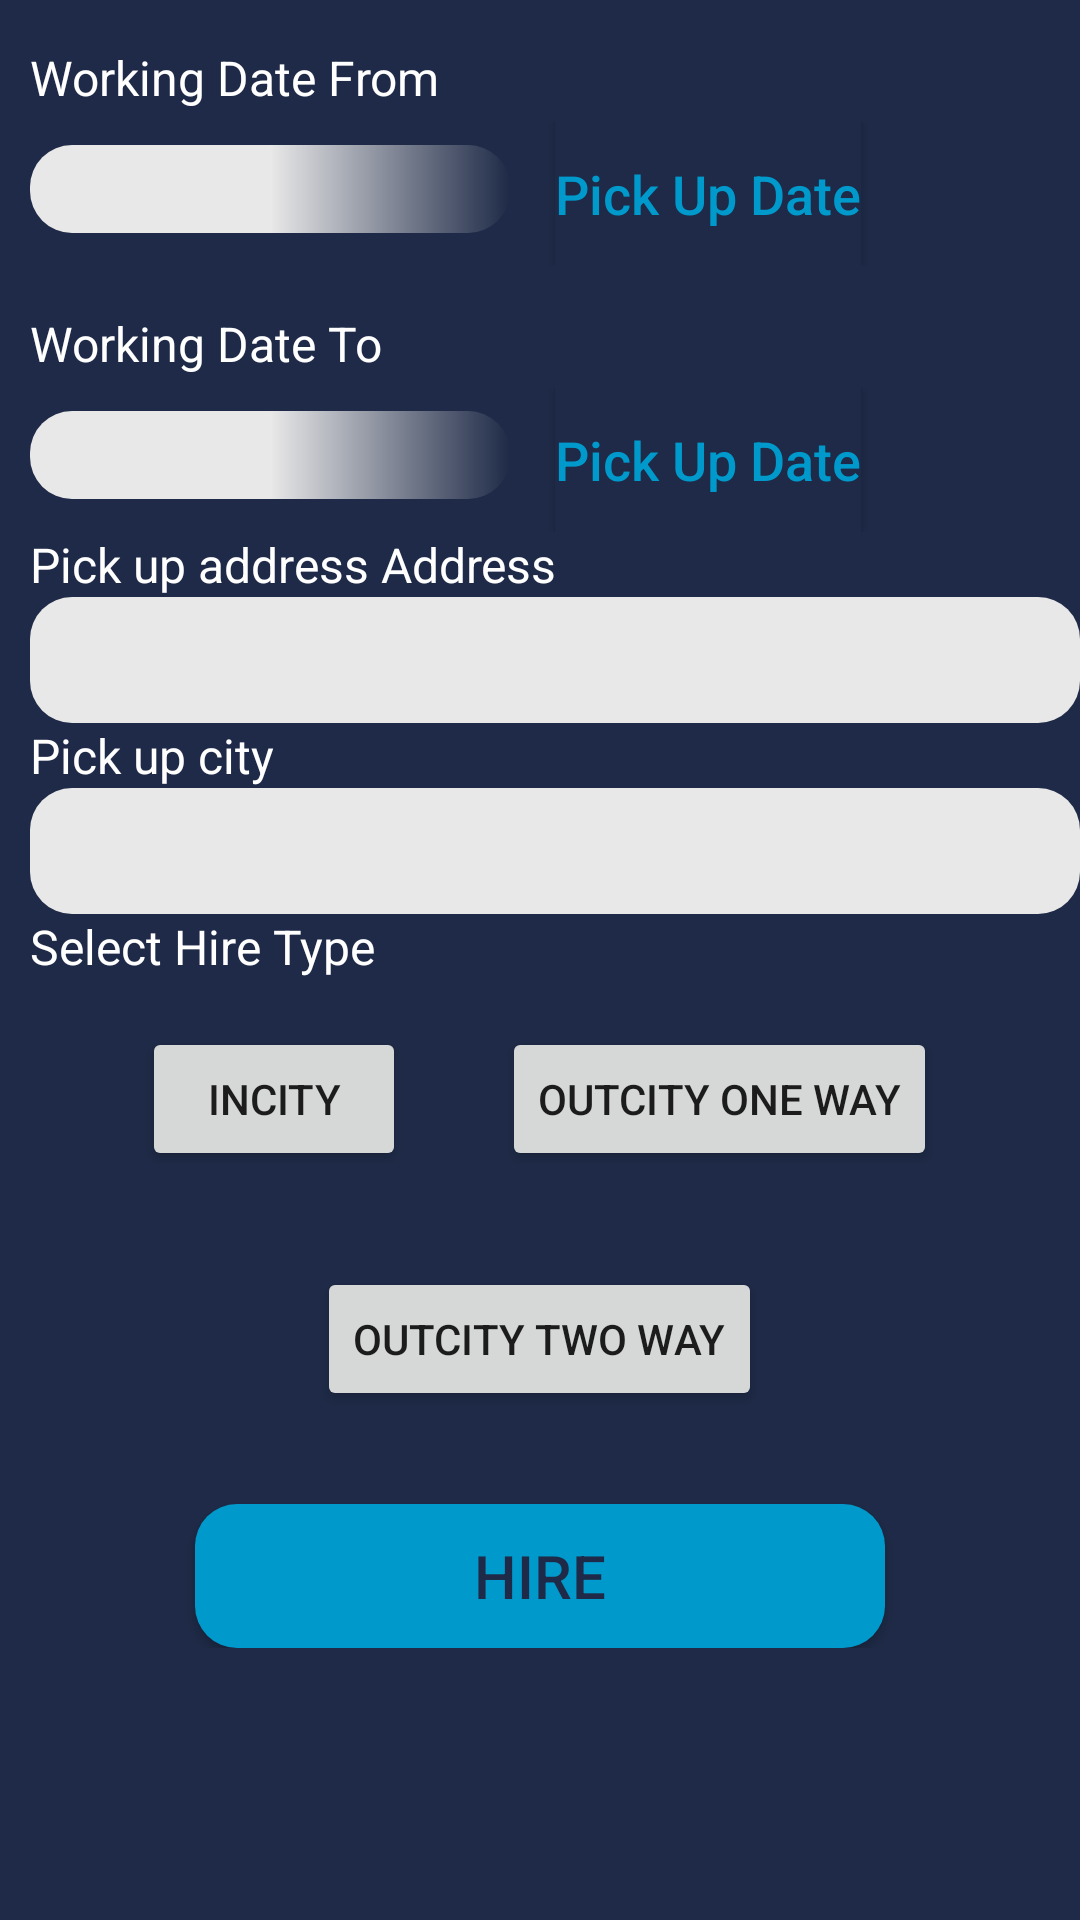

Produce the Android XML layout that renders to this screen, including the resource entries it uses.
<!-- AndroidManifest.xml: application theme Theme.QuickDriver -->
<!-- res/layout/activity_user_hiringpage.xml -->
<?xml version="1.0" encoding="utf-8"?>
<RelativeLayout
xmlns:android="http://schemas.android.com/apk/res/android"
xmlns:app="http://schemas.android.com/apk/res-auto"
xmlns:tools="http://schemas.android.com/tools"
android:layout_width="match_parent"
android:layout_height="match_parent"
android:background="#FF1E2A47"
tools:context=".user_hiringpage">
<LinearLayout
    android:layout_width="match_parent"
    android:layout_height="wrap_content"
    android:orientation="vertical">
    <TextView
        android:layout_width="wrap_content"
        android:layout_height="wrap_content"
        android:layout_marginLeft="10dp"
        android:layout_marginTop="15dp"
        android:textColor="#ffffff"
        android:text="Working Date From"
        android:textSize="16dp"
        />
    <LinearLayout
        android:layout_width="match_parent"
        android:layout_height="wrap_content"
        android:layout_marginLeft="10dp"
        android:layout_marginTop="4dp"
        android:orientation="horizontal">

        <EditText
            android:id="@+id/hireWorkingDate"
            android:layout_width="160dp"
            android:layout_height="wrap_content"
            android:background="@drawable/buttonshape"
            android:textColor="@color/black"
            android:textSize="22dp" />

        <Button
            android:id="@+id/hirePickDateButton"
            android:layout_width="wrap_content"
            android:layout_height="wrap_content"
            android:layout_marginLeft="15dp"
            android:background="#FF1E2A47"
            android:text="Pick Up Date"
            android:textAllCaps="false"
            android:textSize="18dp"
            android:textColor="@android:color/holo_blue_dark" />
    </LinearLayout>
    <TextView
        android:layout_width="wrap_content"
        android:layout_height="wrap_content"
        android:layout_marginLeft="10dp"
        android:layout_marginTop="15dp"
        android:textColor="#ffffff"
        android:text="Working Date To"
        android:textSize="16dp"
        />
    <LinearLayout
        android:layout_width="match_parent"
        android:layout_height="wrap_content"
        android:layout_marginLeft="10dp"
        android:layout_marginTop="4dp"
        android:orientation="horizontal">

        <EditText
            android:id="@+id/hireWorkingDatet"
            android:layout_width="160dp"
            android:layout_height="wrap_content"
            android:textColor="@color/black"
            android:background="@drawable/buttonshape"
            android:textSize="22dp" />

        <Button
            android:id="@+id/hirePickDateButtont"
            android:layout_width="wrap_content"
            android:layout_height="wrap_content"
            android:layout_marginLeft="15dp"
            android:background="#FF1E2A47"
            android:text="Pick Up Date"
            android:textAllCaps="false"
            android:textSize="18dp"
            android:textColor="@android:color/holo_blue_dark" />
    </LinearLayout>
    <TextView
        android:layout_width="wrap_content"
        android:layout_height="wrap_content"
        android:layout_marginLeft="10dp"
        android:textColor="#ffffff"
        android:text="Pick up address Address"
        android:textSize="16dp"
        />
    <LinearLayout
        android:layout_width="match_parent"
        android:layout_height="wrap_content"
        android:layout_marginLeft="10dp"
        android:orientation="vertical">
        <EditText
            android:id="@+id/hireWorkingAdress"
            android:layout_width="match_parent"
            android:layout_height="42dp"
            android:textColor="@color/black"
            android:background="@drawable/edittext_shape"

            />


    </LinearLayout>
    <TextView
        android:layout_width="wrap_content"
        android:layout_height="wrap_content"
        android:layout_marginLeft="10dp"
        android:textColor="#ffffff"
        android:text="Pick up city"
        android:textSize="16dp"
        />
    <LinearLayout
        android:layout_width="match_parent"
        android:layout_height="wrap_content"
        android:layout_marginLeft="10dp"
        android:orientation="vertical">
        <EditText
            android:id="@+id/hireWorkingCity"
            android:layout_width="match_parent"
            android:layout_height="42dp"
            android:background="@drawable/edittext_shape"
            android:textColor="@color/black"
            />


    </LinearLayout>

    <TextView
        android:layout_width="wrap_content"
        android:layout_height="wrap_content"
        android:layout_marginLeft="10dp"
        android:textColor="#ffffff"
        android:text="Select Hire Type"
        android:textSize="16dp"
        />
    <LinearLayout
        android:layout_width="match_parent"
        android:layout_height="wrap_content"
        android:layout_marginLeft="10dp"
        android:orientation="vertical">

    </LinearLayout>
    <LinearLayout
        xmlns:android="http://schemas.android.com/apk/res/android"
        android:orientation="vertical"
        android:layout_width="match_parent"
        android:layout_height="match_parent">

        <LinearLayout
            android:orientation="horizontal"
            android:layout_width="match_parent"
            android:layout_height="wrap_content"
            android:gravity="center_horizontal">

            <Button
                android:id="@+id/button1"
                android:text="Incity"
                android:layout_width="wrap_content"
                android:layout_height="wrap_content"
                android:layout_margin="16dp"/>

            <Button
                android:id="@+id/button2"
                android:text="Outcity one way"
                android:layout_width="wrap_content"
                android:layout_height="wrap_content"
                android:layout_margin="16dp"/>

        </LinearLayout>

        <LinearLayout
            android:orientation="horizontal"
            android:layout_width="match_parent"
            android:layout_height="wrap_content"
            android:gravity="center_horizontal">

            <Button
                android:id="@+id/button3"
                android:text="Outcity two way"
                android:layout_width="wrap_content"
                android:layout_height="wrap_content"
                android:layout_margin="16dp"/>



        </LinearLayout>

    </LinearLayout>


    <Button
        android:id="@+id/hireButton"
        android:layout_width="match_parent"
        android:layout_height="wrap_content"
        android:layout_marginLeft="65dp"
        android:layout_marginRight="65dp"
        android:layout_marginTop="15dp"
        android:layout_gravity="center"
        android:background="@drawable/button_shape1"
        android:textColor="#FF1E2A47"
        android:text="Hire"
        android:textSize="20dp"/>
</LinearLayout>



</RelativeLayout>
<!-- resources referenced by this layout -->
<resources>
  <!-- drawable button_shape1 (drawable) -->
  <?xml version="1.0" encoding="utf-8"?>
  <shape xmlns:android="http://schemas.android.com/apk/res/android"
      android:shape="rectangle" >
      <corners
          android:radius="14dp">
      </corners>
      <gradient
          android:centerColor="@android:color/holo_blue_dark"
          android:startColor="@android:color/holo_blue_dark"
          android:endColor="@android:color/holo_blue_dark"/>
  
  </shape>
  <!-- drawable buttonshape (drawable) -->
  <?xml version="1.0" encoding="utf-8"?>
  <shape xmlns:android="http://schemas.android.com/apk/res/android"
      android:shape="rectangle" >
      <corners
          android:radius="14dp">
  </corners>
      <gradient
          android:centerColor="#FFE8E8E8"
          android:startColor="#FFE8E8E8"
          android:type="linear"
          android:angle="0"
          />
  
  </shape>
  <!-- drawable edittext_shape (drawable) -->
  <?xml version="1.0" encoding="utf-8"?>
  <shape xmlns:android="http://schemas.android.com/apk/res/android"
      android:shape="rectangle" >
      <corners
          android:radius="14dp">
      </corners>
      <gradient
          android:centerColor="#FFE8E8E8"
          android:startColor="#FFE8E8E8"
          android:endColor="#FFE8E8E8"/>
  
  </shape>
  <style name="Theme.QuickDriver" parent="Theme.MaterialComponents.DayNight.DarkActionBar">
          
          <item name="colorPrimary">@color/purple_500</item>
          <item name="colorPrimaryVariant">@color/purple_700</item>
          <item name="colorOnPrimary">@color/white</item>
          
          <item name="colorSecondary">@color/teal_200</item>
          <item name="colorSecondaryVariant">@color/teal_700</item>
          <item name="colorOnSecondary">@color/black</item>
          
          <item name="android:statusBarColor">?attr/colorPrimaryVariant</item>
          
      </style>
  <!-- not gathered from this repository: default colours our renderer supplied (Android Studio template values) -->
  <color name="purple_500">#FF6200EE</color>
  <color name="purple_700">#FF3700B3</color>
  <color name="teal_200">#FF03DAC5</color>
  <color name="teal_700">#FF018786</color>
  <color name="black">#FF000000</color>
  <color name="white">#FFFFFFFF</color>
</resources>
